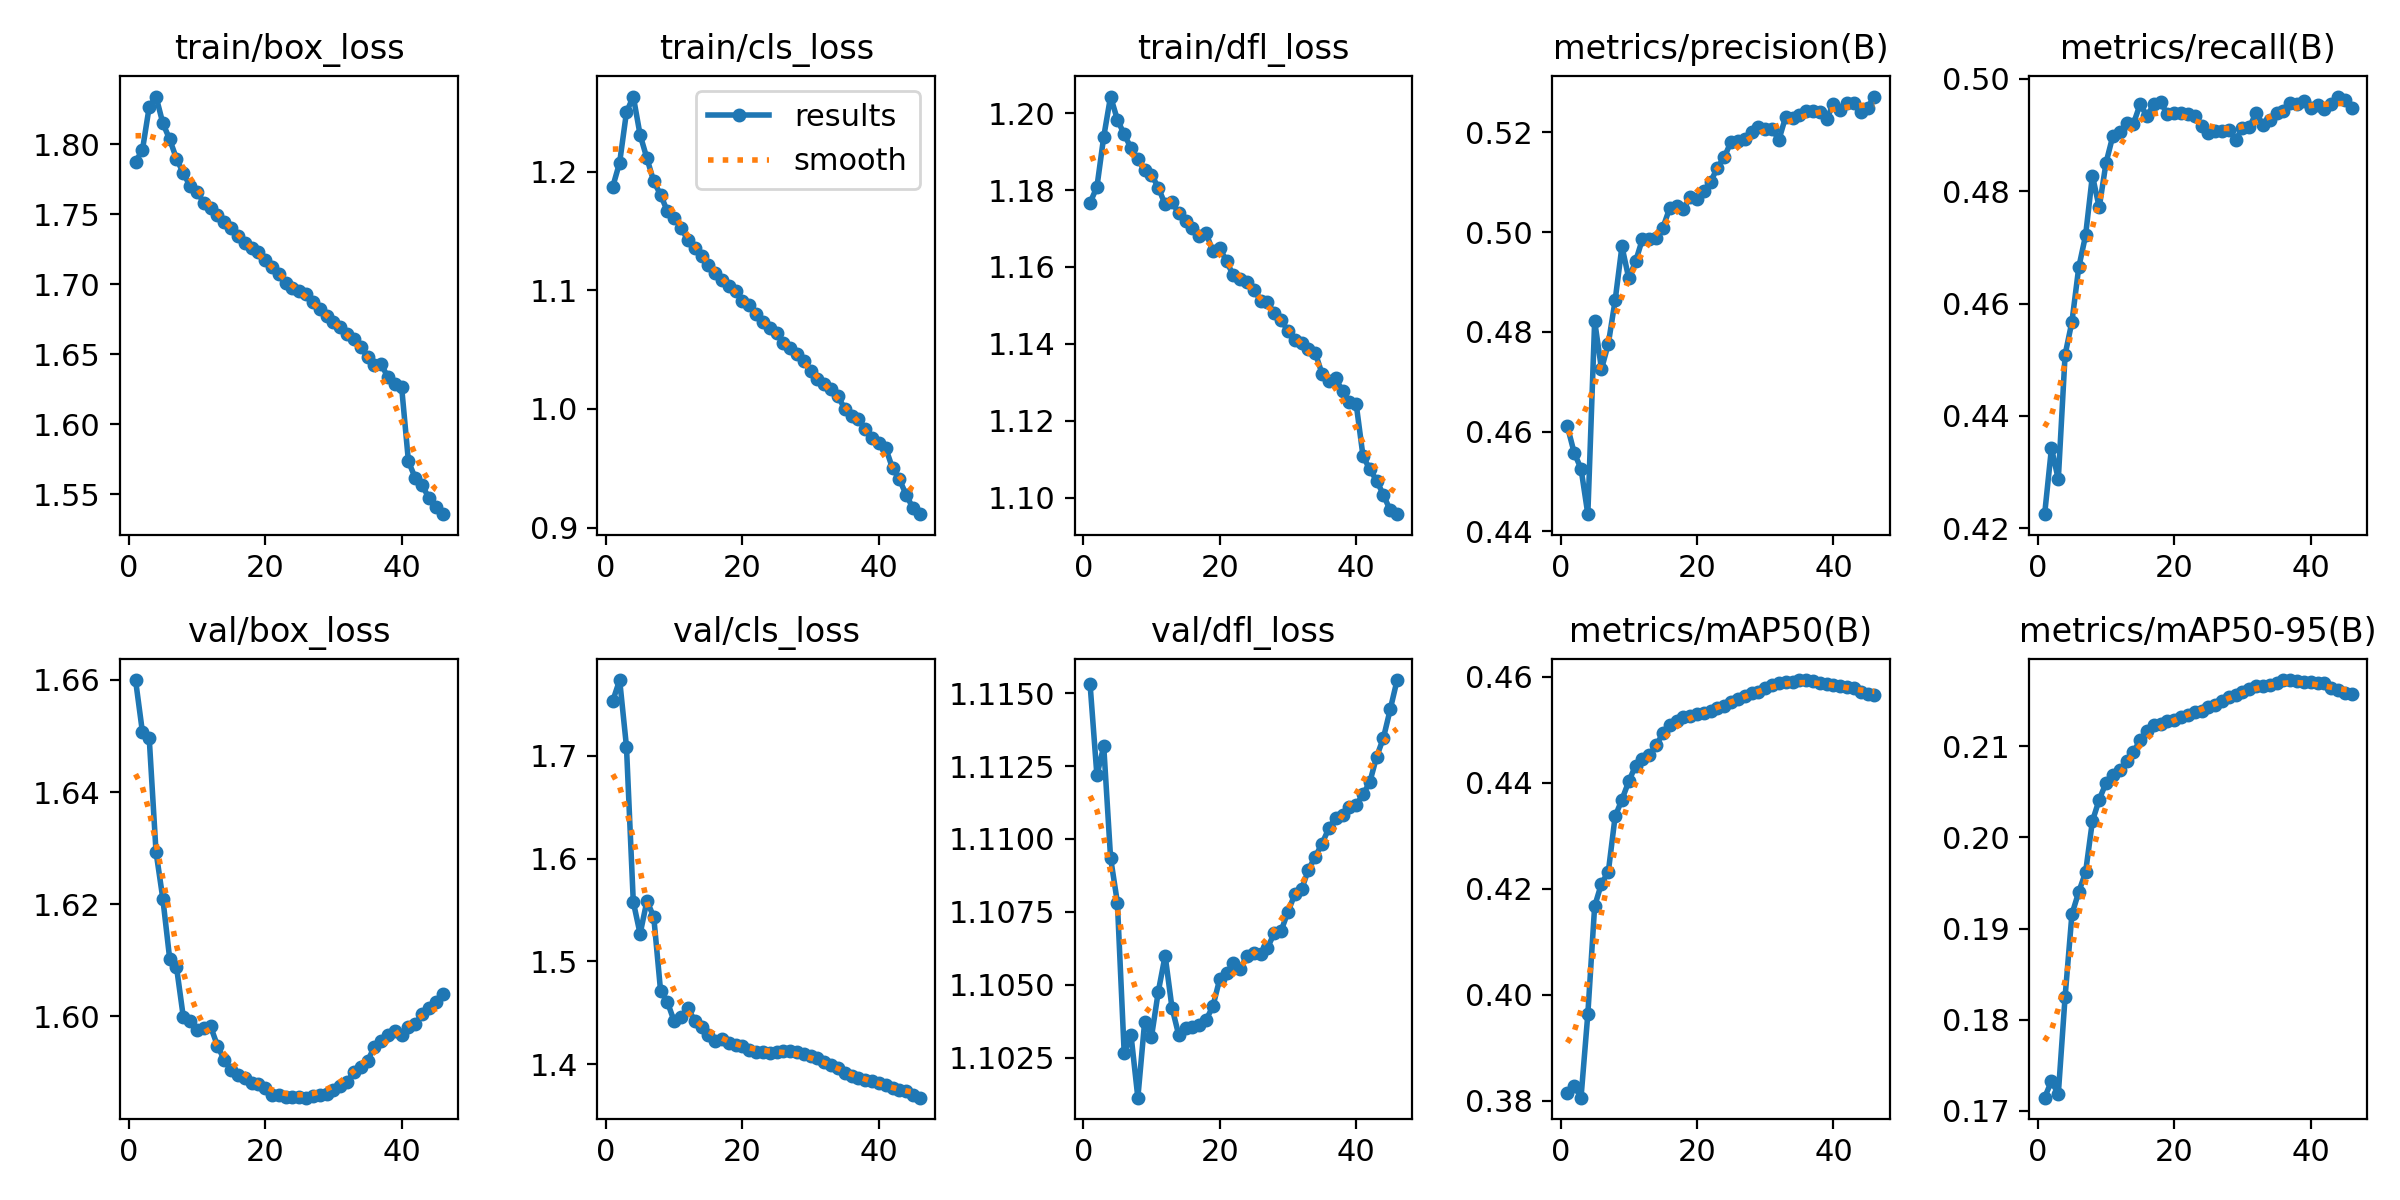

Source data for this figure (header and first rows):
epoch, time, train/box_loss, train/cls_loss, train/dfl_loss, metrics/precision(B), metrics/recall(B), metrics/mAP50(B), metrics/mAP50-95(B), val/box_loss, val/cls_loss, val/dfl_loss, lr/pg0, lr/pg1, lr/pg2, lr/pg3, lr/pg4, lr/pg5, lr/pg6, lr/pg7
1, 1548, 1.788, 1.187, 1.177, 0.4611, 0.4225, 0.3814, 0.1715, 1.66, 1.754, 1.115, 0.009999, 0.003333, 0.009999, 0.003333, 0.009999, 0.003333, 0.009999, 0.003333
2, 2855, 1.796, 1.208, 1.181, 0.4557, 0.4343, 0.3829, 0.1733, 1.651, 1.774, 1.112, 0.0196, 0.006534, 0.0196, 0.006534, 0.0196, 0.006534, 0.0196, 0.006534
3, 4110, 1.827, 1.25, 1.194, 0.4526, 0.4287, 0.3806, 0.1718, 1.65, 1.709, 1.113, 0.02881, 0.009604, 0.02881, 0.009604, 0.02881, 0.009604, 0.02881, 0.009604
4, 5349, 1.834, 1.263, 1.204, 0.4434, 0.4509, 0.3964, 0.1825, 1.629, 1.558, 1.109, 0.02822, 0.009406, 0.02822, 0.009406, 0.02822, 0.009406, 0.02822, 0.009406
5, 6593, 1.815, 1.231, 1.198, 0.4822, 0.4568, 0.4167, 0.1916, 1.621, 1.527, 1.108, 0.02762, 0.009208, 0.02762, 0.009208, 0.02762, 0.009208, 0.02762, 0.009208
6, 7825, 1.804, 1.211, 1.194, 0.4725, 0.4664, 0.421, 0.194, 1.61, 1.559, 1.103, 0.02703, 0.00901, 0.02703, 0.00901, 0.02703, 0.00901, 0.02703, 0.00901
7, 9067, 1.79, 1.192, 1.191, 0.4776, 0.4721, 0.4232, 0.1962, 1.609, 1.543, 1.103, 0.02644, 0.008812, 0.02644, 0.008812, 0.02644, 0.008812, 0.02644, 0.008812
8, 10304, 1.779, 1.181, 1.188, 0.4863, 0.4828, 0.4337, 0.2018, 1.6, 1.471, 1.101, 0.02584, 0.008614, 0.02584, 0.008614, 0.02584, 0.008614, 0.02584, 0.008614
9, 11551, 1.77, 1.167, 1.185, 0.4971, 0.4771, 0.4368, 0.2042, 1.599, 1.461, 1.104, 0.02525, 0.008416, 0.02525, 0.008416, 0.02525, 0.008416, 0.02525, 0.008416
10, 12799, 1.766, 1.161, 1.184, 0.4907, 0.4851, 0.4403, 0.206, 1.597, 1.442, 1.103, 0.02465, 0.008218, 0.02465, 0.008218, 0.02465, 0.008218, 0.02465, 0.008218
11, 14030, 1.758, 1.153, 1.181, 0.4941, 0.4899, 0.4432, 0.2068, 1.598, 1.446, 1.105, 0.02406, 0.00802, 0.02406, 0.00802, 0.02406, 0.00802, 0.02406, 0.00802
12, 15278, 1.754, 1.142, 1.176, 0.4986, 0.4905, 0.4445, 0.2074, 1.598, 1.455, 1.106, 0.02347, 0.007822, 0.02347, 0.007822, 0.02347, 0.007822, 0.02347, 0.007822
13, 16529, 1.75, 1.136, 1.177, 0.4986, 0.4921, 0.4452, 0.2083, 1.595, 1.442, 1.104, 0.02287, 0.007624, 0.02287, 0.007624, 0.02287, 0.007624, 0.02287, 0.007624
14, 17759, 1.744, 1.129, 1.174, 0.4988, 0.492, 0.447, 0.2093, 1.592, 1.437, 1.103, 0.02228, 0.007426, 0.02228, 0.007426, 0.02228, 0.007426, 0.02228, 0.007426
15, 18998, 1.74, 1.121, 1.172, 0.5009, 0.4955, 0.4493, 0.2107, 1.59, 1.429, 1.104, 0.02168, 0.007228, 0.02168, 0.007228, 0.02168, 0.007228, 0.02168, 0.007228
16, 20234, 1.735, 1.114, 1.17, 0.5048, 0.4933, 0.4509, 0.2117, 1.59, 1.423, 1.104, 0.02109, 0.00703, 0.02109, 0.00703, 0.02109, 0.00703, 0.02109, 0.00703
17, 21475, 1.729, 1.109, 1.168, 0.5053, 0.4955, 0.4517, 0.2124, 1.589, 1.424, 1.104, 0.0205, 0.006832, 0.0205, 0.006832, 0.0205, 0.006832, 0.0205, 0.006832
18, 22716, 1.726, 1.104, 1.169, 0.5046, 0.4959, 0.4524, 0.2125, 1.588, 1.421, 1.104, 0.0199, 0.006634, 0.0199, 0.006634, 0.0199, 0.006634, 0.0199, 0.006634
19, 23960, 1.723, 1.1, 1.164, 0.5071, 0.4937, 0.4526, 0.2128, 1.588, 1.419, 1.104, 0.01931, 0.006436, 0.01931, 0.006436, 0.01931, 0.006436, 0.01931, 0.006436
20, 25210, 1.717, 1.091, 1.165, 0.5066, 0.4939, 0.4531, 0.2129, 1.587, 1.418, 1.105, 0.01871, 0.006238, 0.01871, 0.006238, 0.01871, 0.006238, 0.01871, 0.006238
21, 26455, 1.712, 1.088, 1.161, 0.5083, 0.494, 0.4532, 0.2132, 1.586, 1.413, 1.105, 0.01812, 0.00604, 0.01812, 0.00604, 0.01812, 0.00604, 0.01812, 0.00604
22, 27696, 1.707, 1.08, 1.158, 0.5101, 0.4937, 0.4536, 0.2135, 1.586, 1.412, 1.106, 0.01753, 0.005842, 0.01753, 0.005842, 0.01753, 0.005842, 0.01753, 0.005842
23, 28944, 1.701, 1.073, 1.157, 0.5129, 0.4933, 0.4541, 0.2138, 1.586, 1.412, 1.106, 0.01693, 0.005644, 0.01693, 0.005644, 0.01693, 0.005644, 0.01693, 0.005644
24, 30182, 1.697, 1.068, 1.156, 0.515, 0.4916, 0.4546, 0.2139, 1.586, 1.411, 1.106, 0.01634, 0.005446, 0.01634, 0.005446, 0.01634, 0.005446, 0.01634, 0.005446
25, 31421, 1.695, 1.064, 1.154, 0.5181, 0.4903, 0.4552, 0.2143, 1.586, 1.412, 1.106, 0.01574, 0.005248, 0.01574, 0.005248, 0.01574, 0.005248, 0.01574, 0.005248
26, 32672, 1.693, 1.055, 1.151, 0.5182, 0.4907, 0.4557, 0.2146, 1.585, 1.412, 1.106, 0.01515, 0.00505, 0.01515, 0.00505, 0.01515, 0.00505, 0.01515, 0.00505
27, 33910, 1.687, 1.052, 1.151, 0.5186, 0.4907, 0.4563, 0.215, 1.586, 1.413, 1.106, 0.01456, 0.004852, 0.01456, 0.004852, 0.01456, 0.004852, 0.01456, 0.004852
28, 35150, 1.682, 1.046, 1.148, 0.5201, 0.491, 0.457, 0.2154, 1.586, 1.412, 1.107, 0.01396, 0.004654, 0.01396, 0.004654, 0.01396, 0.004654, 0.01396, 0.004654
29, 36399, 1.678, 1.04, 1.146, 0.5211, 0.4891, 0.4572, 0.2157, 1.586, 1.41, 1.107, 0.01337, 0.004456, 0.01337, 0.004456, 0.01337, 0.004456, 0.01337, 0.004456
30, 37660, 1.673, 1.032, 1.143, 0.5206, 0.4913, 0.458, 0.216, 1.587, 1.408, 1.107, 0.01277, 0.004258, 0.01277, 0.004258, 0.01277, 0.004258, 0.01277, 0.004258
31, 38900, 1.669, 1.025, 1.141, 0.5207, 0.4914, 0.4584, 0.2163, 1.587, 1.406, 1.108, 0.01218, 0.00406, 0.01218, 0.00406, 0.01218, 0.00406, 0.01218, 0.00406
32, 40147, 1.664, 1.021, 1.14, 0.5185, 0.494, 0.4588, 0.2166, 1.588, 1.402, 1.108, 0.01159, 0.003862, 0.01159, 0.003862, 0.01159, 0.003862, 0.01159, 0.003862
33, 41390, 1.661, 1.016, 1.139, 0.5231, 0.4918, 0.459, 0.2166, 1.59, 1.399, 1.109, 0.01099, 0.003664, 0.01099, 0.003664, 0.01099, 0.003664, 0.01099, 0.003664
34, 42631, 1.655, 1.011, 1.138, 0.5229, 0.4927, 0.4591, 0.2167, 1.591, 1.396, 1.109, 0.0104, 0.003466, 0.0104, 0.003466, 0.0104, 0.003466, 0.0104, 0.003466
35, 43872, 1.648, 1, 1.132, 0.5235, 0.4939, 0.4594, 0.2169, 1.592, 1.391, 1.11, 0.009804, 0.003268, 0.009804, 0.003268, 0.009804, 0.003268, 0.009804, 0.003268
36, 45120, 1.643, 0.9942, 1.13, 0.5243, 0.4943, 0.4593, 0.2173, 1.595, 1.388, 1.11, 0.00921, 0.00307, 0.00921, 0.00307, 0.00921, 0.00307, 0.00921, 0.00307
37, 46355, 1.643, 0.9917, 1.131, 0.5242, 0.4956, 0.4592, 0.2173, 1.596, 1.386, 1.111, 0.008616, 0.002872, 0.008616, 0.002872, 0.008616, 0.002872, 0.008616, 0.002872
38, 47590, 1.634, 0.9829, 1.128, 0.524, 0.4955, 0.4588, 0.2172, 1.597, 1.384, 1.111, 0.008022, 0.002674, 0.008022, 0.002674, 0.008022, 0.002674, 0.008022, 0.002674
39, 48826, 1.629, 0.9758, 1.125, 0.5226, 0.4961, 0.4586, 0.2171, 1.597, 1.383, 1.111, 0.007428, 0.002476, 0.007428, 0.002476, 0.007428, 0.002476, 0.007428, 0.002476
40, 50066, 1.627, 0.9709, 1.124, 0.5258, 0.4948, 0.4585, 0.217, 1.597, 1.382, 1.111, 0.006834, 0.002278, 0.006834, 0.002278, 0.006834, 0.002278, 0.006834, 0.002278
41, 51276, 1.574, 0.9669, 1.111, 0.5245, 0.4953, 0.4583, 0.2169, 1.598, 1.379, 1.112, 0.00624, 0.00208, 0.00624, 0.00208, 0.00624, 0.00208, 0.00624, 0.00208
42, 52505, 1.562, 0.95, 1.107, 0.5258, 0.4947, 0.4581, 0.2169, 1.599, 1.377, 1.112, 0.005646, 0.001882, 0.005646, 0.001882, 0.005646, 0.001882, 0.005646, 0.001882
43, 53740, 1.557, 0.9407, 1.104, 0.526, 0.4956, 0.4578, 0.2165, 1.6, 1.375, 1.113, 0.005052, 0.001684, 0.005052, 0.001684, 0.005052, 0.001684, 0.005052, 0.001684
44, 54978, 1.548, 0.9275, 1.101, 0.5242, 0.4969, 0.4572, 0.2162, 1.602, 1.374, 1.113, 0.004458, 0.001486, 0.004458, 0.001486, 0.004458, 0.001486, 0.004458, 0.001486
45, 56201, 1.541, 0.9163, 1.097, 0.5249, 0.4962, 0.4568, 0.2159, 1.603, 1.37, 1.114, 0.003864, 0.001288, 0.003864, 0.001288, 0.003864, 0.001288, 0.003864, 0.001288
46, 57423, 1.536, 0.9112, 1.096, 0.5272, 0.4948, 0.4566, 0.2157, 1.604, 1.367, 1.115, 0.00327, 0.00109, 0.00327, 0.00109, 0.00327, 0.00109, 0.00327, 0.00109
